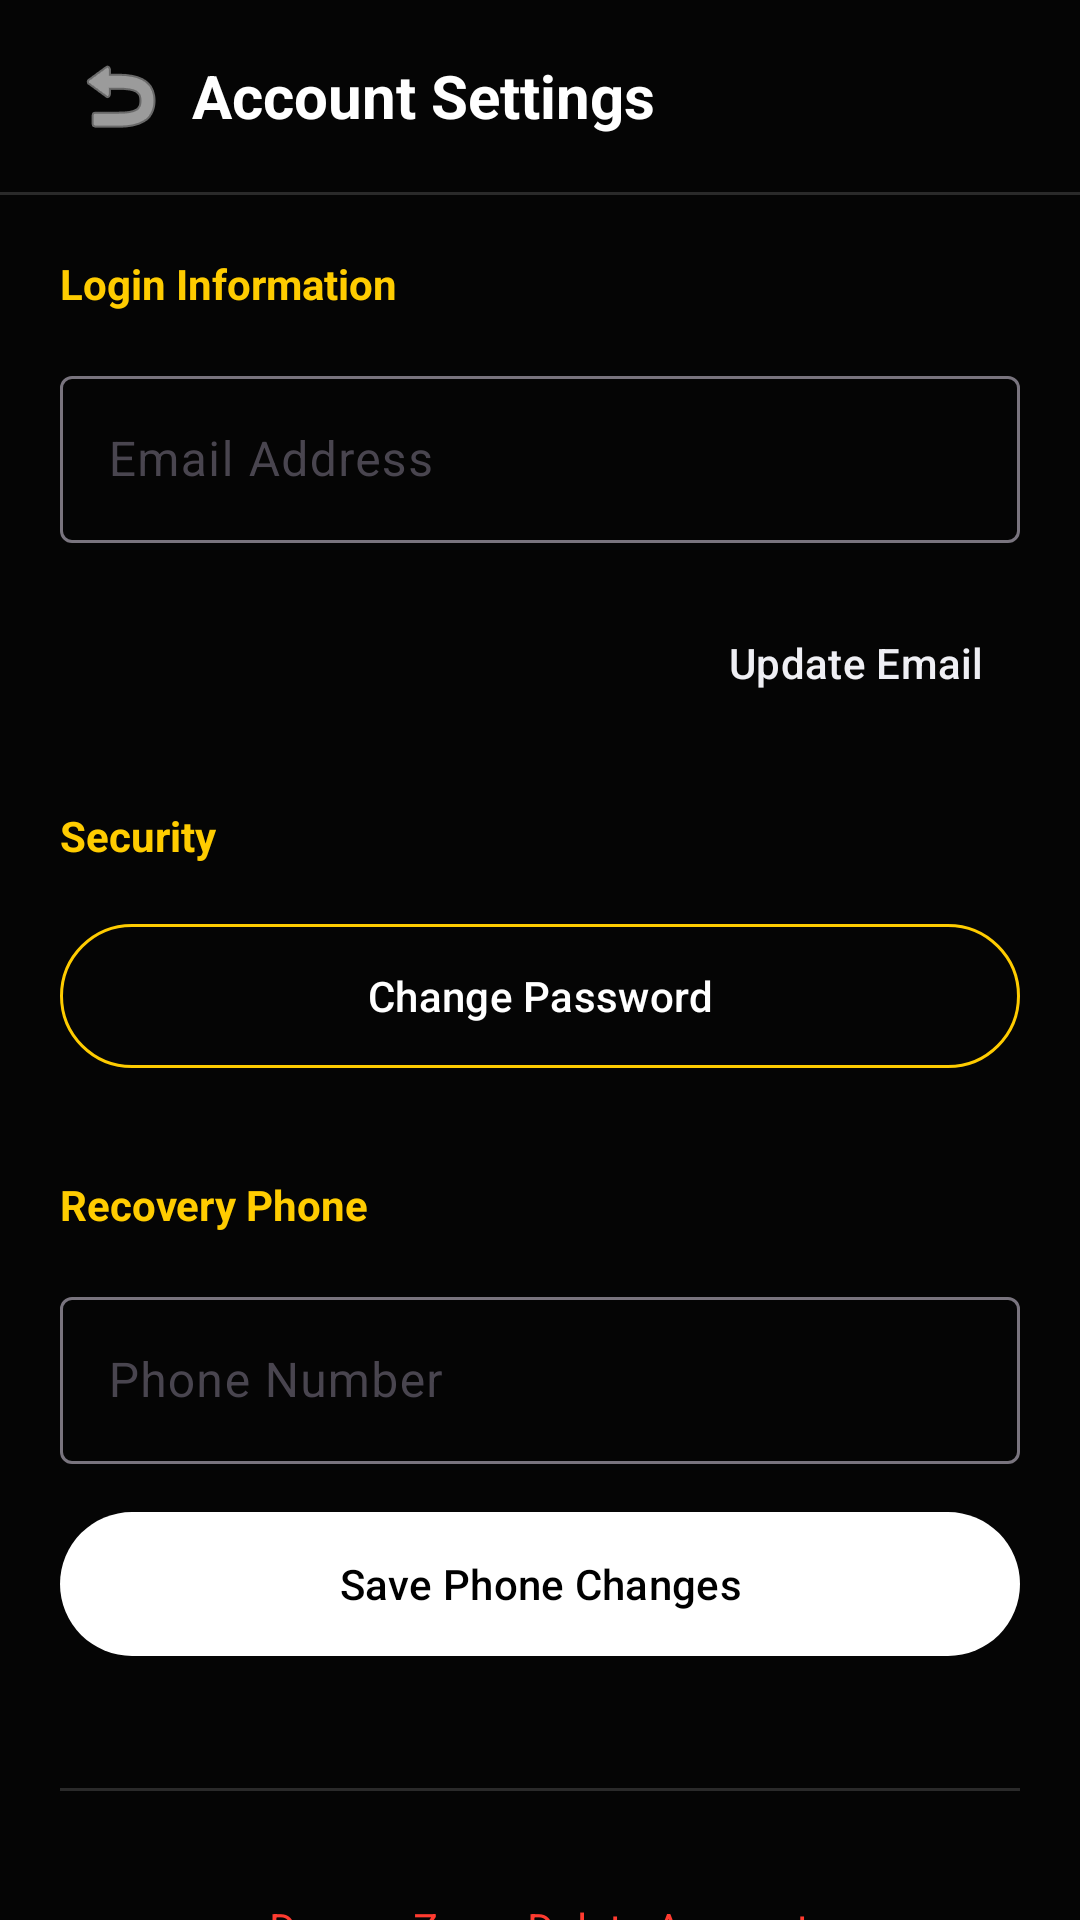

Layout XML and referenced resources for this Android screen:
<!-- AndroidManifest.xml: application theme Theme.CampusTaxiPooling -->
<!-- res/layout/activity_account_settings.xml -->
<?xml version="1.0" encoding="utf-8"?>
<LinearLayout
    xmlns:android="http://schemas.android.com/apk/res/android"
    xmlns:app="http://schemas.android.com/apk/res-auto"
    android:layout_width="match_parent"
    android:layout_height="match_parent"
    android:orientation="vertical"
    android:background="@color/bg_dark">

    
    <com.google.android.material.appbar.AppBarLayout
        android:layout_width="match_parent"
        android:layout_height="wrap_content"
        android:background="@color/bg_dark"
        app:elevation="0dp">

        <androidx.appcompat.widget.Toolbar
            android:layout_width="match_parent"
            android:layout_height="?attr/actionBarSize">

            <ImageView
                android:id="@+id/backBtn"
                android:layout_width="wrap_content"
                android:layout_height="wrap_content"
                android:src="@android:drawable/ic_menu_revert"
                app:tint="@color/text_primary"
                android:padding="8dp"
                android:background="?attr/selectableItemBackgroundBorderless"/>

            <TextView
                android:layout_width="wrap_content"
                android:layout_height="wrap_content"
                android:text="Account Settings"
                android:textSize="20sp"
                android:textStyle="bold"
                android:textColor="@color/text_primary"
                android:layout_marginStart="16dp"/>
        </androidx.appcompat.widget.Toolbar>
    </com.google.android.material.appbar.AppBarLayout>

    <View
        android:layout_width="match_parent"
        android:layout_height="1dp"
        android:background="@color/bg_divider"/>

    <androidx.core.widget.NestedScrollView
        android:layout_width="match_parent"
        android:layout_height="match_parent">

        <LinearLayout
            android:layout_width="match_parent"
            android:layout_height="wrap_content"
            android:orientation="vertical"
            android:padding="20dp">

            
            <TextView
                android:layout_width="wrap_content"
                android:layout_height="wrap_content"
                android:text="Login Information"
                android:textColor="@color/brand_secondary"
                android:textStyle="bold"
                android:textSize="14sp"
                android:layout_marginBottom="16dp"/>

            <com.google.android.material.textfield.TextInputLayout
                android:id="@+id/emailLayout"
                style="@style/Widget.Material3.TextInputLayout.OutlinedBox"
                android:layout_width="match_parent"
                android:layout_height="wrap_content"
                android:hint="Email Address"
                android:layout_marginBottom="16dp">
                <com.google.android.material.textfield.TextInputEditText
                    android:id="@+id/emailEt"
                    android:layout_width="match_parent"
                    android:layout_height="wrap_content"
                    android:inputType="textEmailAddress"
                    android:enabled="false"
                    android:textColor="@color/text_hint"/>
            </com.google.android.material.textfield.TextInputLayout>

            <com.google.android.material.button.MaterialButton
                android:id="@+id/btnRequestEmailChange"
                style="@style/Widget.Material3.Button.TextButton"
                android:layout_width="wrap_content"
                android:layout_height="wrap_content"
                android:text="Update Email"
                android:textColor="@color/brand_primary_light"
                android:layout_gravity="end"
                android:layout_marginBottom="24dp"/>

            
            <TextView
                android:layout_width="wrap_content"
                android:layout_height="wrap_content"
                android:text="Security"
                android:textColor="@color/brand_secondary"
                android:textStyle="bold"
                android:textSize="14sp"
                android:layout_marginBottom="16dp"/>

            <com.google.android.material.button.MaterialButton
                android:id="@+id/btnUpdatePassword"
                style="@style/Widget.Material3.Button.OutlinedButton"
                android:layout_width="match_parent"
                android:layout_height="56dp"
                android:text="Change Password"
                android:textColor="@color/text_primary"
                app:strokeColor="@color/brand_secondary"
                android:layout_marginBottom="32dp"/>

            
            <TextView
                android:layout_width="wrap_content"
                android:layout_height="wrap_content"
                android:text="Recovery Phone"
                android:textColor="@color/brand_secondary"
                android:textStyle="bold"
                android:textSize="14sp"
                android:layout_marginBottom="16dp"/>

            <com.google.android.material.textfield.TextInputLayout
                android:id="@+id/phoneLayout"
                style="@style/Widget.Material3.TextInputLayout.OutlinedBox"
                android:layout_width="match_parent"
                android:layout_height="wrap_content"
                android:hint="Phone Number"
                android:layout_marginBottom="12dp">
                <com.google.android.material.textfield.TextInputEditText
                    android:id="@+id/phoneEt"
                    android:layout_width="match_parent"
                    android:layout_height="wrap_content"
                    android:inputType="phone"/>
            </com.google.android.material.textfield.TextInputLayout>

            <com.google.android.material.button.MaterialButton
                android:id="@+id/btnSavePhone"
                android:layout_width="match_parent"
                android:layout_height="56dp"
                android:text="Save Phone Changes"
                app:backgroundTint="@color/brand_primary"
                android:layout_marginBottom="40dp"/>
            
            
            <View
                android:layout_width="match_parent"
                android:layout_height="1dp"
                android:background="@color/bg_divider"
                android:layout_marginBottom="24dp"/>

            <TextView
                android:id="@+id/btnDeleteAccount"
                android:layout_width="wrap_content"
                android:layout_height="wrap_content"
                android:text="Danger Zone: Delete Account"
                android:textColor="@color/status_error"
                android:textSize="14sp"
                android:layout_gravity="center"
                android:padding="12dp"
                android:background="?attr/selectableItemBackground"/>

        </LinearLayout>
    </androidx.core.widget.NestedScrollView>

</LinearLayout>
<!-- resources referenced by this layout -->
<resources>
  <color name="bg_dark">#050505</color>
  <color name="bg_divider">#2A2A2A</color>
  <color name="brand_primary">#FFFFFF</color>
  <color name="brand_primary_light">#EFEFF4</color>
  <color name="brand_secondary">#FFCC00</color>
  <color name="status_error">#FF3B30</color>
  <color name="text_hint">#666666</color>
  <color name="text_primary">#FFFFFF</color>
  <style name="Theme.CampusTaxiPooling" parent="Base.Theme.CampusTaxiPooling" />
  <style name="Base.Theme.CampusTaxiPooling" parent="Theme.Material3.DayNight.NoActionBar">
          
          <item name="colorPrimary">@color/brand_secondary</item>
          <item name="colorOnPrimary">@color/black</item>
          
          
          <item name="android:colorBackground">?attr/colorSurface</item>
          <item name="android:windowBackground">?attr/colorSurface</item>
          
          
          <item name="colorPrimaryContainer">?attr/colorSurfaceVariant</item>
          <item name="colorOnPrimaryContainer">?attr/colorOnSurface</item>
          
          <item name="android:windowLightStatusBar" tools:targetApi="m">true</item>
      </style>
  <color name="black">#FF000000</color>
</resources>
